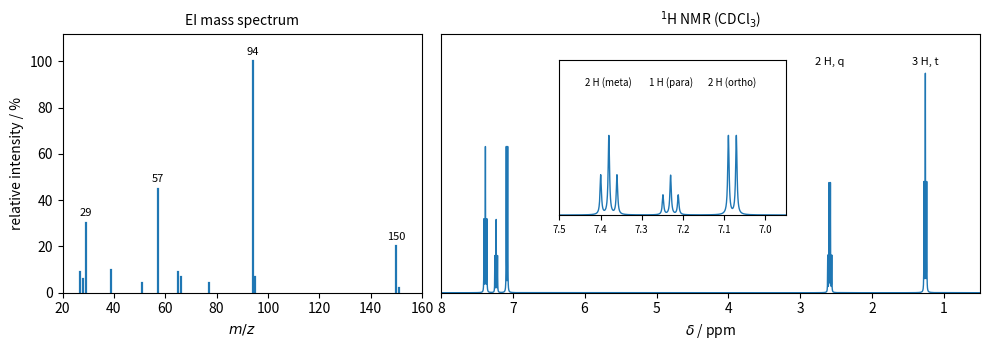

Recreate this plot in Python.
"""Schematic spectra of the unknown C9H10O2 (phenyl propanoate). Left: EI mass spectrum (sticks,
approximate intensities): M+. 150 with M+1 about 10 % of M, base peak m/z 94 (phenol radical
cation, M - CH3CH=C=O) and m/z 57 (CH3CH2CO+). Right: simulated 1H NMR at 400 MHz: 7.38
(2 H, meta), 7.23 (1 H, para), 7.08 (2 H, ortho), 2.59 (2 H, q, J = 7.5 Hz), 1.26 (3 H, t)."""

import numpy as np
import matplotlib.pyplot as plt
from math import comb

fig, (ax1, ax2) = plt.subplots(1, 2, figsize=(10, 3.6), gridspec_kw={"width_ratios": [1, 1.5]})

ms = {27: 9, 28: 6, 29: 30, 39: 10, 51: 4, 57: 45, 65: 9, 66: 7, 77: 4, 94: 100, 95: 7, 150: 20, 151: 2.0}
for mz, i in ms.items():
    ax1.plot([mz, mz], [0, i], color="C0", lw=1.6)
for mz in (29, 57, 94, 150):
    ax1.text(mz, ms[mz] + 3, str(mz), ha="center", fontsize=8)
ax1.set_xlim(20, 160)
ax1.set_ylim(0, 112)
ax1.set_xlabel("$m/z$")
ax1.set_ylabel("relative intensity / %")
ax1.set_title("EI mass spectrum", fontsize=10)

MHZ, w = 400.0, 0.8
x = np.linspace(0.5, 8.0, 60000)
y = np.zeros_like(x)


def add(d, n, mult=0, j=0.0):
    global y
    for k in range(mult + 1):
        c = d * MHZ + (k - mult / 2) * j
        y += n * comb(mult, k) / 2**mult * w / np.pi / ((x * MHZ - c) ** 2 + w**2)


add(7.38, 2, 2, 7.9)
add(7.23, 1, 2, 7.4)
add(7.08, 2, 1, 7.7)
add(2.59, 2, 3, 7.5)
add(1.26, 3, 2, 7.5)
ax2.plot(x, y / y.max(), color="C0", lw=1)
for d, t in [(2.59, "2 H, q"), (1.26, "3 H, t")]:
    ax2.text(d, 1.04, t, ha="center", fontsize=8)
ins = ax2.inset_axes([0.22, 0.3, 0.42, 0.6])
sel = (x > 6.95) & (x < 7.5)
ins.plot(x[sel], y[sel] / y.max(), color="C0", lw=1)
ins.set_xlim(7.5, 6.95)
ins.set_yticks([])
ins.tick_params(labelsize=7)
for d, t in [(7.38, "2 H (meta)"), (7.23, "1 H (para)"), (7.08, "2 H (ortho)")]:
    ins.text(d, 1.08, t, ha="center", fontsize=7)
ins.set_ylim(0, 1.3)
ax2.set_xlim(8.0, 0.5)
ax2.set_ylim(0, 1.18)
ax2.set_yticks([])
ax2.set_xlabel(r"$\delta$ / ppm")
ax2.set_title(r"$^1$H NMR (CDCl$_3$)", fontsize=10)
fig.tight_layout()
